Run: headless pygame with SDL's dummy video driver; simulated clock (each Clock.tick advances the game by its frame time, no real sleeping); random seed 0; keys injected as events and as key.get_pressed() state; mouse plan: one left click at the window centre at the start of phase 2, then a move to the lower-right quarter at the start of phase 3; restart key R tapped at the start of phases 3 and 4.
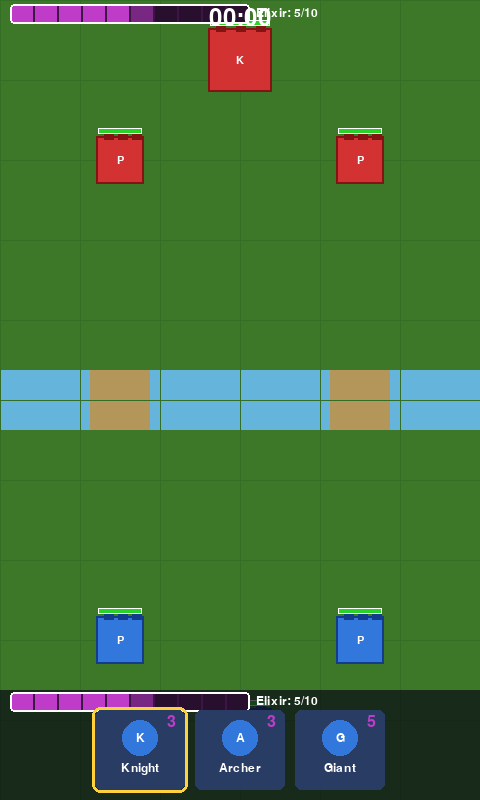
Frame 1 of 4 · flips 1–60 · no input
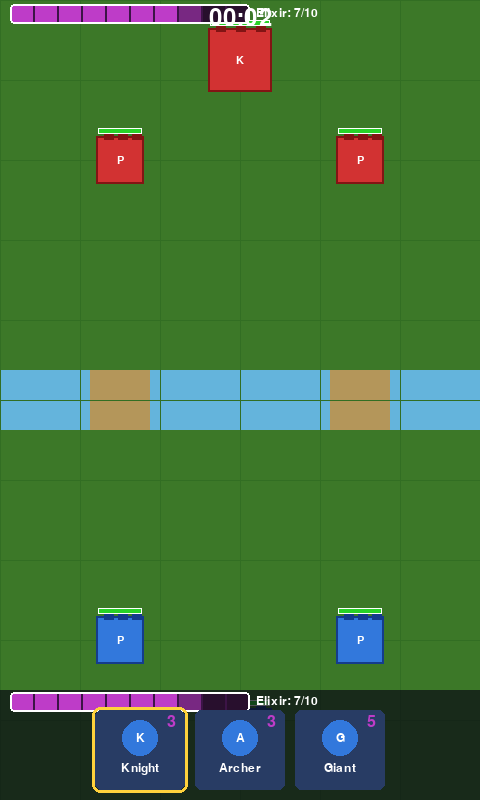
Frame 2 of 4 · flips 61–180 · clicked the window centre · tapped SPACE, RETURN · held RIGHT (→), D
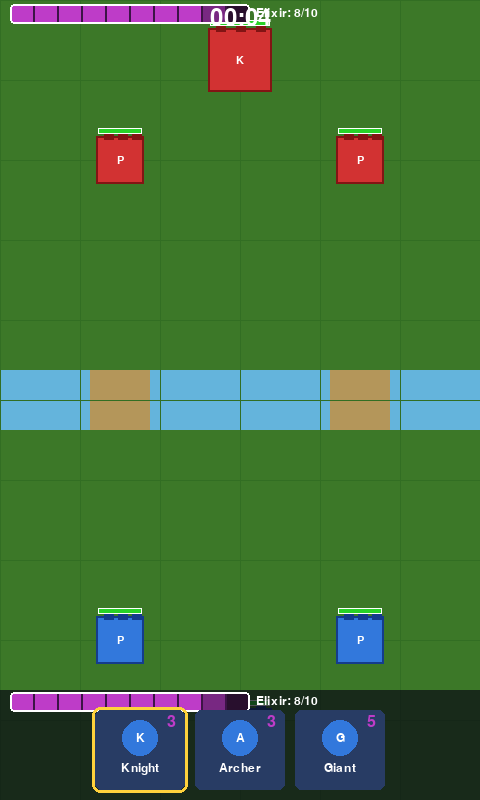
Frame 3 of 4 · flips 181–300 · moved the mouse to the lower-right quarter · tapped R · held DOWN (↓), S
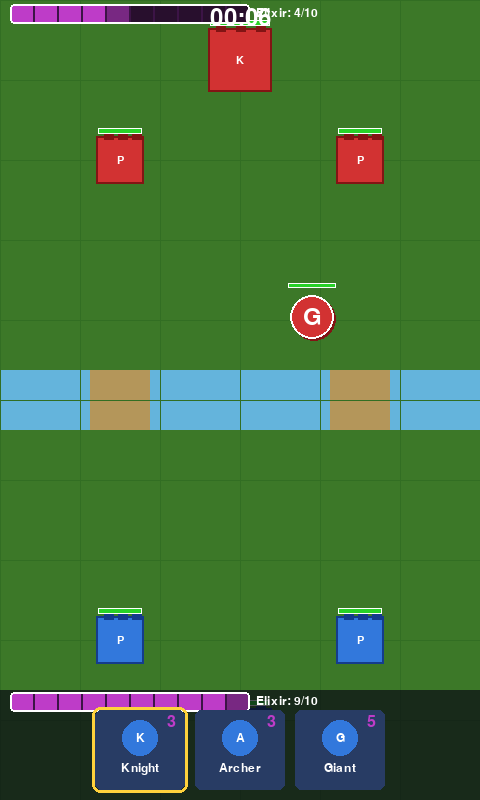
Frame 4 of 4 · flips 301–420 · tapped R · held LEFT (←), A, UP (↑), W

The pygame program that drew these frames:

# Royal Clash - main.py  (part 1 of 4: imports, config, Entity, Towers)
import pygame, math, random, sys, asyncio
pygame.init()

SCREEN_W, SCREEN_H = 480, 800
FPS = 60
RIVER_TOP    = SCREEN_H // 2 - 30
RIVER_BOTTOM = SCREEN_H // 2 + 30
RIVER_MID    = (RIVER_TOP + RIVER_BOTTOM) // 2
BRIDGE_LEFT_X  = SCREEN_W // 4
BRIDGE_RIGHT_X = 3 * SCREEN_W // 4
BRIDGE_W       = 60
AI_HALF_TOP    = 20
AI_HALF_BOTTOM = RIVER_TOP
COLOR_BG          = (60, 120, 40)
COLOR_RIVER       = (100, 180, 220)
COLOR_BRIDGE      = (180, 150, 90)
COLOR_PLAYER      = (50, 120, 220)
COLOR_PLAYER_DARK = (20, 60, 140)
COLOR_AI          = (210, 50, 50)
COLOR_AI_DARK     = (130, 20, 20)
COLOR_HP_GOOD     = (40, 210, 40)
COLOR_HP_MED      = (220, 200, 30)
COLOR_HP_BAD      = (220, 40, 40)
COLOR_ELIXIR      = (190, 60, 200)
COLOR_ELIXIR_BG   = (60, 20, 70)
COLOR_WHITE       = (255, 255, 255)
COLOR_BLACK       = (0, 0, 0)
COLOR_GOLD        = (255, 210, 60)
COLOR_INVALID     = (255, 0, 0)
ELIXIR_MAX        = 10
ELIXIR_START      = 5
ELIXIR_REGEN_RATE = 1.0 / 1.4

CONFIG = {
    "KingTower":     {"hp": 2400, "damage": 80,  "attack_range": 120, "attack_cooldown": 1.2, "width": 60, "height": 60},
    "PrincessTower": {"hp": 1400, "damage": 45,  "attack_range": 160, "attack_cooldown": 0.8, "width": 44, "height": 44},
    "Knight": {"hp": 600,  "damage": 80,  "speed": 90, "attack_range": 28,  "attack_cooldown": 1.0, "radius": 16, "elixir_cost": 3},
    "Archer": {"hp": 250,  "damage": 55,  "speed": 75, "attack_range": 120, "attack_cooldown": 0.9, "radius": 12, "elixir_cost": 3},
    "Giant":  {"hp": 1800, "damage": 120, "speed": 50, "attack_range": 30,  "attack_cooldown": 1.5, "radius": 22, "elixir_cost": 5},
}

# ---- Entity base class ----
class Entity:
    def __init__(self, x, y, hp, team):
        self.x = float(x); self.y = float(y)
        self.hp = hp; self.max_hp = hp
        self.team = team; self.alive = True

    @property
    def color(self):
        return COLOR_PLAYER if self.team == "player" else COLOR_AI

    @property
    def dark_color(self):
        return COLOR_PLAYER_DARK if self.team == "player" else COLOR_AI_DARK

    def take_damage(self, amount):
        self.hp = max(0, self.hp - amount)
        if self.hp <= 0:
            self.alive = False

    def hp_fraction(self):
        return max(0.0, self.hp / self.max_hp) if self.max_hp else 0.0

    def hp_bar_color(self):
        f = self.hp_fraction()
        if f > 0.6: return COLOR_HP_GOOD
        if f > 0.3: return COLOR_HP_MED
        return COLOR_HP_BAD

    def draw_hp_bar(self, surface, bar_x, bar_y, bar_w=40, bar_h=5):
        pygame.draw.rect(surface, COLOR_BLACK, (bar_x, bar_y, bar_w, bar_h))
        filled = int(bar_w * self.hp_fraction())
        if filled > 0:
            pygame.draw.rect(surface, self.hp_bar_color(), (bar_x, bar_y, filled, bar_h))
        pygame.draw.rect(surface, COLOR_WHITE, (bar_x, bar_y, bar_w, bar_h), 1)


# ---- Tower classes ----
# DESIGN CHOICE: King Tower is ALWAYS active from game start (simpler MVP).
class Tower(Entity):
    def __init__(self, x, y, kind, team):
        cfg = CONFIG[kind]
        super().__init__(x, y, cfg["hp"], team)
        self.kind = kind
        self.damage = cfg["damage"]
        self.attack_range = cfg["attack_range"]
        self.attack_cooldown = cfg["attack_cooldown"]
        self.width = cfg["width"]; self.height = cfg["height"]
        self.attack_timer = 0.0

    @property
    def rect(self):
        return pygame.Rect(self.x - self.width//2, self.y - self.height//2, self.width, self.height)

    def update(self, dt, enemies):
        if not self.alive: return
        self.attack_timer = max(0.0, self.attack_timer - dt)
        if self.attack_timer == 0.0:
            target = self._nearest_in_range(enemies)
            if target:
                target.take_damage(self.damage)
                self.attack_timer = self.attack_cooldown

    def _nearest_in_range(self, enemies):
        best, bd = None, float("inf")
        for e in enemies:
            if not e.alive: continue
            d = math.hypot(e.x - self.x, e.y - self.y)
            if d <= self.attack_range and d < bd:
                best, bd = e, d
        return best

    def draw(self, surface):
        if not self.alive: return
        r = self.rect
        pygame.draw.rect(surface, self.dark_color, r.inflate(4, 4))
        pygame.draw.rect(surface, self.color, r)
        for i in range(3):
            bx = r.left + 6 + i * (r.width // 3)
            pygame.draw.rect(surface, self.dark_color, (bx, r.top - 6, 10, 8))
        f = pygame.font.SysFont(None, 16)
        lbl = f.render("K" if self.kind == "KingTower" else "P", True, COLOR_WHITE)
        surface.blit(lbl, (self.x - lbl.get_width()//2, self.y - lbl.get_height()//2))
        bw = self.width
        self.draw_hp_bar(surface, self.x - bw//2, r.top - 10, bw, 6)


class KingTower(Tower):
    def __init__(self, x, y, team): super().__init__(x, y, "KingTower", team)

class PrincessTower(Tower):
    def __init__(self, x, y, team): super().__init__(x, y, "PrincessTower", team)

# ---- Unit classes ----
# Each unit: scans for targets, moves toward them, attacks in range, separates from allies.
class Unit(Entity):
    AGGRO_RANGE = 200  # pixels -- radius for automatic target lock

    def __init__(self, x, y, kind, team):
        cfg = CONFIG[kind]
        super().__init__(x, y, cfg["hp"], team)
        self.kind = kind
        self.damage = cfg["damage"]; self.speed = cfg["speed"]
        self.attack_range = cfg["attack_range"]
        self.attack_cooldown = cfg["attack_cooldown"]
        self.radius = cfg["radius"]
        self.attack_timer = 0.0
        self.target = None  # current Entity target
        # --- Lane system ---
        # Lane is decided at spawn by X position so units use the nearest bridge.
        # 0 = left lane  (bridge at BRIDGE_LEFT_X)
        # 1 = right lane (bridge at BRIDGE_RIGHT_X)
        self.lane      = 0 if x <= SCREEN_W // 2 else 1
        self.waypoints = self._build_waypoints(team)   # river-crossing checkpoints
        self.wp_idx    = 0                              # index of next waypoint

    def _find_target(self, enemy_units, enemy_towers):
        # Base priority: nearest unit in aggro range, else nearest tower
        best_u = self._nearest_alive(enemy_units)
        if best_u and math.hypot(best_u.x - self.x, best_u.y - self.y) <= self.AGGRO_RANGE:
            return best_u
        return self._nearest_alive(enemy_towers)

    def _nearest_alive(self, entities):
        best, bd = None, float("inf")
        for e in entities:
            if not e.alive: continue
            d = math.hypot(e.x - self.x, e.y - self.y)
            if d < bd: best, bd = e, d
        return best

    def _build_waypoints(self, team):
        """
        Two waypoints guide each unit through the correct bridge lane before
        it enters enemy territory.  Once both are consumed the unit navigates
        freely toward its target (normal behaviour).

        Player units move upward  (y decreasing) -> approach river bottom, exit top.
        AI units    move downward (y increasing) -> approach river top,    exit bottom.
        """
        bx = BRIDGE_LEFT_X if self.lane == 0 else BRIDGE_RIGHT_X
        if team == "player":
            return [(bx, RIVER_BOTTOM - 15), (bx, RIVER_TOP + 15)]
        else:
            return [(bx, RIVER_TOP  + 15),   (bx, RIVER_BOTTOM - 15)]

    def update(self, dt, enemy_units, enemy_towers, all_units, all_towers=None):
        if not self.alive: return
        # Guard: clear dead target so re-acquire fires below (None-error guard)
        if self.target is not None and not self.target.alive:
            self.target = None
        self.target = self._find_target(enemy_units, enemy_towers)
        self.attack_timer = max(0.0, self.attack_timer - dt)
        if self.target is not None:
            dist = math.hypot(self.target.x - self.x, self.target.y - self.y)
            if dist <= self.attack_range:
                if self.attack_timer == 0.0:
                    self.target.take_damage(self.damage)
                    self.attack_timer = self.attack_cooldown
            else:
                # Not in attack range: follow lane waypoints first, then target.
                if self.wp_idx < len(self.waypoints):
                    wx, wy = self.waypoints[self.wp_idx]
                    if math.hypot(wx - self.x, wy - self.y) < 25:  # waypoint reached
                        self.wp_idx += 1
                    else:
                        self._move_toward(wx, wy, dt)
                else:
                    # All waypoints consumed: head straight for target.
                    self._move_toward(self.target.x, self.target.y, dt)
        # Tower avoidance and unit separation applied every frame regardless of state.
        if all_towers:
            self._avoid_towers(all_towers, dt)
        self._separate(all_units)

    def _move_toward(self, tx, ty, dt):
        # Division-by-zero guard: skip if already at target position
        dx, dy = tx - self.x, ty - self.y
        dist = math.hypot(dx, dy)
        if dist < 0.5: return
        self.x += (dx / dist) * self.speed * dt
        self.y += (dy / dist) * self.speed * dt

    def _separate(self, all_units):
        # Soft push-back so units do not fully overlap each other
        for other in all_units:
            if other is self or not other.alive: continue
            dx, dy = self.x - other.x, self.y - other.y
            dist = math.hypot(dx, dy)
            min_d = self.radius + other.radius
            if 0.1 < dist < min_d:  # zero-dist guard included
                ov = (min_d - dist) / 2.0
                self.x += (dx / dist) * ov
                self.y += (dy / dist) * ov

    def _avoid_towers(self, towers, dt):
        """
        Closest-point-on-rect steering: pushes the unit away from any live tower
        bounding box that is within AVOIDANCE_DIST pixels of the unit centre,
        EXCEPT the unit's current attack target (so we can still walk up to strike).

        Tune AVOIDANCE_DIST and AVOIDANCE_SPEED to adjust how wide a berth units give.
        """
        AVOIDANCE_DIST  = self.radius + 40   # activation radius beyond rect edge (px)
        AVOIDANCE_SPEED = self.speed * 1.5   # max lateral push (pixels / second)
        for t in towers:
            if not t.alive or t is self.target:
                continue  # never push away from the tower we are currently attacking
            r = t.rect
            # Closest point on the tower rect to this unit's centre
            cx = max(r.left, min(self.x, r.right))
            cy = max(r.top,  min(self.y, r.bottom))
            dx, dy = self.x - cx, self.y - cy
            dist = math.hypot(dx, dy)
            if 0.1 < dist < AVOIDANCE_DIST:       # zero-dist guard included
                strength = (AVOIDANCE_DIST - dist) / AVOIDANCE_DIST  # 0 -> 1
                self.x  += (dx / dist) * AVOIDANCE_SPEED * strength * dt
                self.y  += (dy / dist) * AVOIDANCE_SPEED * strength * dt

    def draw(self, surface):
        if not self.alive: return
        ix, iy = int(self.x), int(self.y)
        pygame.draw.circle(surface, self.dark_color, (ix+2, iy+2), self.radius)
        pygame.draw.circle(surface, self.color, (ix, iy), self.radius)
        pygame.draw.circle(surface, COLOR_WHITE, (ix, iy), self.radius, 2)
        f = pygame.font.SysFont(None, int(self.radius * 1.6))
        lbl = f.render(self.kind[0], True, COLOR_WHITE)
        surface.blit(lbl, (ix - lbl.get_width()//2, iy - lbl.get_height()//2))
        bw = self.radius * 2 + 4
        self.draw_hp_bar(surface, ix - bw//2, iy - self.radius - 12, bw, 5)


class Knight(Unit):
    # Melee -- targets nearest unit then nearest tower
    def __init__(self, x, y, team): super().__init__(x, y, "Knight", team)

class Archer(Unit):
    # Ranged -- same priority as Knight but attacks from a distance
    def __init__(self, x, y, team): super().__init__(x, y, "Archer", team)

class Giant(Unit):
    # Tanky slow unit -- TOWERS ONLY, ignores enemy units
    def __init__(self, x, y, team): super().__init__(x, y, "Giant", team)
    def _find_target(self, enemy_units, enemy_towers):
        return self._nearest_alive(enemy_towers)  # towers only

# ---- AI Controller ----
class AIController:
    # Probabilistic AI: 70% deploy chance if affordable, prefers Giant at elixir>=5
    DECISION_INTERVAL = 2.0

    def __init__(self): self.timer = self.DECISION_INTERVAL

    def update(self, dt, ai_elixir, spawn_callback, ai_towers):
        self.timer -= dt
        if self.timer > 0: return ai_elixir
        self.timer = self.DECISION_INTERVAL
        cards = [(Knight, CONFIG["Knight"]["elixir_cost"]),
                 (Archer, CONFIG["Archer"]["elixir_cost"]),
                 (Giant,  CONFIG["Giant"]["elixir_cost"])]
        affordable = [(c, co) for c, co in cards if ai_elixir >= co]
        if not affordable: return ai_elixir
        if random.random() > 0.70: return ai_elixir  # 30% chance to hold
        if ai_elixir >= CONFIG["Giant"]["elixir_cost"] and random.random() < 0.50:
            chosen_cls, chosen_cost = Giant, CONFIG["Giant"]["elixir_cost"]
        else:
            chosen_cls, chosen_cost = random.choice(affordable)
        sx, sy = self._random_spawn(ai_towers)
        spawn_callback(chosen_cls, sx, sy, "ai")
        return ai_elixir - chosen_cost

    def _random_spawn(self, ai_towers, attempts=20):
        for _ in range(attempts):
            x = random.randint(30, SCREEN_W - 30)
            y = random.randint(AI_HALF_TOP + 20, AI_HALF_BOTTOM - 20)
            if all(not t.alive or not t.rect.inflate(20,20).collidepoint(x,y) for t in ai_towers):
                return x, y
        return SCREEN_W // 2, (AI_HALF_TOP + AI_HALF_BOTTOM) // 2


# ---- UI / HUD helpers ----
FONT_LARGE = FONT_MED = FONT_SMALL = FONT_TINY = None

def init_fonts():
    global FONT_LARGE, FONT_MED, FONT_SMALL, FONT_TINY
    FONT_LARGE = pygame.font.SysFont(None, 72)
    FONT_MED   = pygame.font.SysFont(None, 36)
    FONT_SMALL = pygame.font.SysFont(None, 24)
    FONT_TINY  = pygame.font.SysFont(None, 18)

def draw_background(surface):
    surface.fill(COLOR_BG)
    pygame.draw.rect(surface, COLOR_RIVER, (0, RIVER_TOP, SCREEN_W, RIVER_BOTTOM - RIVER_TOP))
    for bx in (BRIDGE_LEFT_X, BRIDGE_RIGHT_X):
        pygame.draw.rect(surface, COLOR_BRIDGE, (bx - BRIDGE_W//2, RIVER_TOP, BRIDGE_W, RIVER_BOTTOM - RIVER_TOP))
    pygame.draw.line(surface, COLOR_WHITE, (0, RIVER_MID), (SCREEN_W, RIVER_MID), 1)
    for gy in range(0, SCREEN_H, 80):
        pygame.draw.line(surface, (50, 110, 35), (0, gy), (SCREEN_W, gy), 1)
    for gx in range(0, SCREEN_W, 80):
        pygame.draw.line(surface, (50, 110, 35), (gx, 0), (gx, SCREEN_H), 1)

def draw_elixir_bar(surface, elixir, x, y):
    bar_w, bar_h = 240, 20
    pip_w = bar_w // ELIXIR_MAX
    pygame.draw.rect(surface, COLOR_ELIXIR_BG, (x, y, bar_w, bar_h), border_radius=4)
    for i in range(ELIXIR_MAX):
        col = COLOR_ELIXIR if i < int(elixir) else ((120,40,130) if i < elixir else (40,15,45))
        pygame.draw.rect(surface, col, pygame.Rect(x + i*pip_w+1, y+1, pip_w-2, bar_h-2), border_radius=2)
    pygame.draw.rect(surface, COLOR_WHITE, (x, y, bar_w, bar_h), 2, border_radius=4)
    t = FONT_TINY.render("Elixir: {}/{}".format(int(elixir), ELIXIR_MAX), True, COLOR_WHITE)
    surface.blit(t, (x + bar_w + 6, y + 3))

def draw_card_buttons(surface, cards_config, selected_idx, player_elixir, flash_invalid):
    card_w, card_h = 90, 80
    total_w = len(cards_config)*card_w + (len(cards_config)-1)*10
    sx = (SCREEN_W - total_w)//2
    base_y = SCREEN_H - card_h - 10
    for i, (name, cls, cost) in enumerate(cards_config):
        cx = sx + i*(card_w+10)
        aff = player_elixir >= cost
        sel = (i == selected_idx)
        pygame.draw.rect(surface, (40,60,100) if aff else (40,40,50), (cx, base_y, card_w, card_h), border_radius=6)
        if sel:
            pygame.draw.rect(surface, COLOR_GOLD, (cx-3, base_y-3, card_w+6, card_h+6), 3, border_radius=8)
        elif not aff:
            gs = pygame.Surface((card_w, card_h), pygame.SRCALPHA); gs.fill((0,0,0,120))
            surface.blit(gs, (cx, base_y))
        pygame.draw.circle(surface, COLOR_PLAYER if aff else (80,80,100), (cx+card_w//2, base_y+28), 18)
        lbl = FONT_TINY.render(name[0], True, COLOR_WHITE)
        surface.blit(lbl, (cx+card_w//2-lbl.get_width()//2, base_y+28-lbl.get_height()//2))
        nt = FONT_TINY.render(name, True, COLOR_WHITE if aff else (120,120,130))
        surface.blit(nt, (cx+card_w//2-nt.get_width()//2, base_y+52))
        ct = FONT_SMALL.render(str(cost), True, COLOR_ELIXIR if aff else (100,60,110))
        surface.blit(ct, (cx+card_w-18, base_y+4))
    if flash_invalid:
        w = FONT_SMALL.render("Invalid placement!", True, COLOR_INVALID)
        surface.blit(w, (SCREEN_W//2-w.get_width()//2, RIVER_BOTTOM+10))

def draw_hud(surface, pel, ael, cards, sel, flash, elapsed):
    hs = pygame.Surface((SCREEN_W, 110), pygame.SRCALPHA); hs.fill((10,10,20,180))
    surface.blit(hs, (0, SCREEN_H-110))
    draw_elixir_bar(surface, pel, 10, SCREEN_H-108)
    draw_elixir_bar(surface, ael, 10, 4)
    draw_card_buttons(surface, cards, sel, pel, flash)
    mm, ss = int(elapsed)//60, int(elapsed)%60
    t = FONT_MED.render("{:02d}:{:02d}".format(mm, ss), True, COLOR_WHITE)
    surface.blit(t, (SCREEN_W//2-t.get_width()//2, 6))

def draw_game_over(surface, player_won):
    ov = pygame.Surface((SCREEN_W, SCREEN_H), pygame.SRCALPHA); ov.fill((0,0,0,160))
    surface.blit(ov, (0,0))
    msg = "VICTORY!" if player_won else "DEFEAT"
    col = COLOR_GOLD if player_won else COLOR_INVALID
    tm = FONT_LARGE.render(msg, True, col)
    surface.blit(tm, (SCREEN_W//2-tm.get_width()//2, SCREEN_H//2-tm.get_height()//2-40))
    ts = FONT_MED.render("Press R to Restart", True, COLOR_WHITE)
    surface.blit(ts, (SCREEN_W//2-ts.get_width()//2, SCREEN_H//2+20))

# ---- Game State Manager ----
# State machine: PLAYING -> GAME_OVER (R to reset back to PLAYING)
STATE_PLAYING   = "PLAYING"
STATE_GAME_OVER = "GAME_OVER"

class GameState:
    CARDS = [
        ("Knight", Knight, CONFIG["Knight"]["elixir_cost"]),
        ("Archer", Archer, CONFIG["Archer"]["elixir_cost"]),
        ("Giant",  Giant,  CONFIG["Giant"]["elixir_cost"]),
    ]

    def __init__(self): self.reset()

    def reset(self):
        self.state         = STATE_PLAYING
        self.player_elixir = float(ELIXIR_START)
        self.ai_elixir     = float(ELIXIR_START)
        self.elapsed_time  = 0.0
        self.selected_card = 0
        self.flash_invalid = False
        self.flash_timer   = 0.0
        self.player_won    = False
        pw, ph = SCREEN_W, SCREEN_H
        self.player_king    = KingTower(pw//2, ph-60, "player")
        self.player_tower_l = PrincessTower(pw//4, ph-160, "player")
        self.player_tower_r = PrincessTower(3*pw//4, ph-160, "player")
        self.ai_king        = KingTower(pw//2, 60, "ai")
        self.ai_tower_l     = PrincessTower(pw//4, 160, "ai")
        self.ai_tower_r     = PrincessTower(3*pw//4, 160, "ai")
        self.player_towers  = [self.player_king, self.player_tower_l, self.player_tower_r]
        self.ai_towers      = [self.ai_king, self.ai_tower_l, self.ai_tower_r]
        self.player_units   = []
        self.ai_units       = []
        self.ai_controller  = AIController()

    def spawn_unit(self, unit_cls, x, y, team):
        u = unit_cls(x, y, team)
        (self.player_units if team == "player" else self.ai_units).append(u)

    def _regen_elixir(self, dt):
        # Guard: clamp to [0, ELIXIR_MAX] -- no negative, no overflow
        self.player_elixir = min(ELIXIR_MAX, self.player_elixir + ELIXIR_REGEN_RATE * dt)
        self.ai_elixir     = min(ELIXIR_MAX, self.ai_elixir     + ELIXIR_REGEN_RATE * dt)

    def handle_event(self, event):
        if self.state == STATE_GAME_OVER:
            if event.type == pygame.KEYDOWN and event.key == pygame.K_r:
                self.reset()
            return
        if event.type == pygame.KEYDOWN:
            if event.key in (pygame.K_1, pygame.K_2, pygame.K_3):
                self.selected_card = event.key - pygame.K_1
        if event.type == pygame.MOUSEBUTTONDOWN and event.button == 1:
            self._try_deploy(*pygame.mouse.get_pos())
        if event.type == pygame.MOUSEWHEEL:
            self.selected_card = (self.selected_card - event.y) % len(self.CARDS)

    def _try_deploy(self, mx, my):
        # Invalid: above river, in HUD, on a tower bounding box
        if my <= RIVER_BOTTOM:
            self._show_invalid(); return
        if my >= SCREEN_H - 110:
            return
        for t in self.player_towers + self.ai_towers:
            if t.alive and t.rect.inflate(10,10).collidepoint(mx, my):
                self._show_invalid(); return
        name, unit_cls, cost = self.CARDS[self.selected_card]
        if self.player_elixir < cost:
            self._show_invalid(); return
        self.player_elixir -= cost
        self.player_elixir = max(0.0, self.player_elixir)  # belt-and-suspenders guard
        self.spawn_unit(unit_cls, float(mx), float(my), "player")

    def _show_invalid(self):
        self.flash_invalid = True; self.flash_timer = 1.2

    def update(self, dt):
        if self.state != STATE_PLAYING: return
        self.elapsed_time += dt
        if self.flash_invalid:
            self.flash_timer -= dt
            if self.flash_timer <= 0: self.flash_invalid = False; self.flash_timer = 0.0
        self._regen_elixir(dt)
        # AI update
        self.ai_elixir = self.ai_controller.update(dt, self.ai_elixir, self.spawn_unit, self.ai_towers)
        self.ai_elixir = max(0.0, min(ELIXIR_MAX, self.ai_elixir))  # clamp guard
        # Tower updates: each attacks the opposing side's units + towers
        for t in self.player_towers: t.update(dt, self.ai_units + self.ai_towers)
        for t in self.ai_towers:     t.update(dt, self.player_units + self.player_towers)
        # Unit updates (use snapshots so mid-loop kills do not affect iteration)
        pu, au = self.player_units[:], self.ai_units[:]
        # Build one combined alive-tower list to share with every unit's avoidance pass.
        all_alive_towers = [t for t in self.player_towers + self.ai_towers if t.alive]
        for u in pu: u.update(dt, au, [t for t in self.ai_towers     if t.alive], pu, all_alive_towers)
        for u in au: u.update(dt, pu, [t for t in self.player_towers if t.alive], au, all_alive_towers)
        # Purge dead entities immediately after update
        self.player_units = [u for u in self.player_units if u.alive]
        self.ai_units     = [u for u in self.ai_units     if u.alive]
        # Win condition
        if not self.ai_king.alive:     self.player_won = True;  self.state = STATE_GAME_OVER
        elif not self.player_king.alive: self.player_won = False; self.state = STATE_GAME_OVER

    def draw(self, surface):
        draw_background(surface)
        for t in self.player_towers + self.ai_towers: t.draw(surface)
        for u in self.ai_units:    u.draw(surface)
        for u in self.player_units: u.draw(surface)
        draw_hud(surface, self.player_elixir, self.ai_elixir,
                 self.CARDS, self.selected_card, self.flash_invalid, self.elapsed_time)
        if self.state == STATE_GAME_OVER:
            draw_game_over(surface, self.player_won)

# ---- Main game loop (async for Pygbag / WebAssembly) ----
# Pygbag requires an async main so the browser event loop can yield each frame.
async def main():
    screen = pygame.display.set_mode((SCREEN_W, SCREEN_H))
    pygame.display.set_caption("Royal Clash")
    clock = pygame.time.Clock()
    init_fonts()
    game = GameState()
    running = True
    while running:
        dt = clock.tick(FPS) / 1000.0  # seconds per frame
        for event in pygame.event.get():
            if event.type == pygame.QUIT:
                running = False; break
            game.handle_event(event)
        game.update(dt)
        game.draw(screen)
        pygame.display.flip()
        await asyncio.sleep(0)  # yield control to browser event loop each frame
    pygame.quit()
    sys.exit()

if __name__ == "__main__":
    asyncio.run(main())
